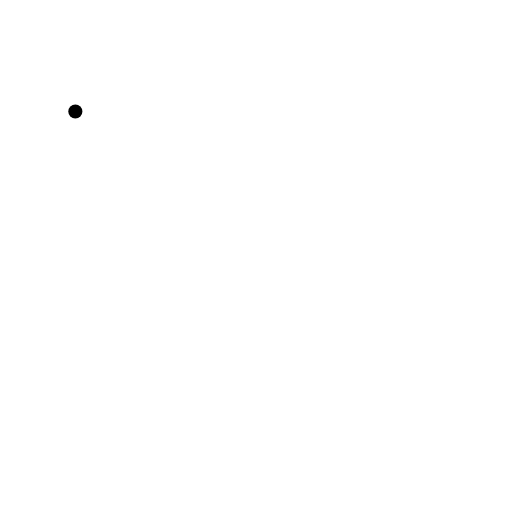
t = 0.00 s
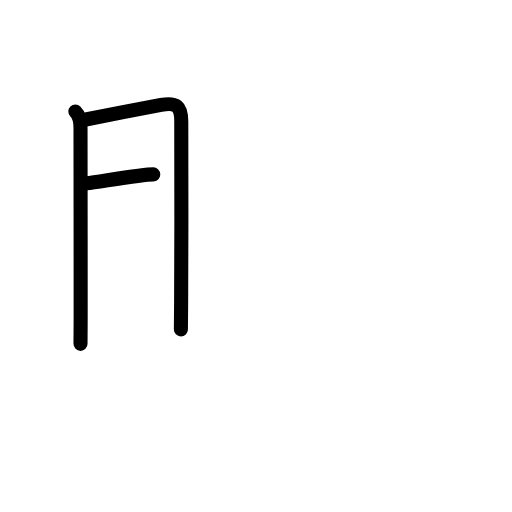
t = 2.75 s
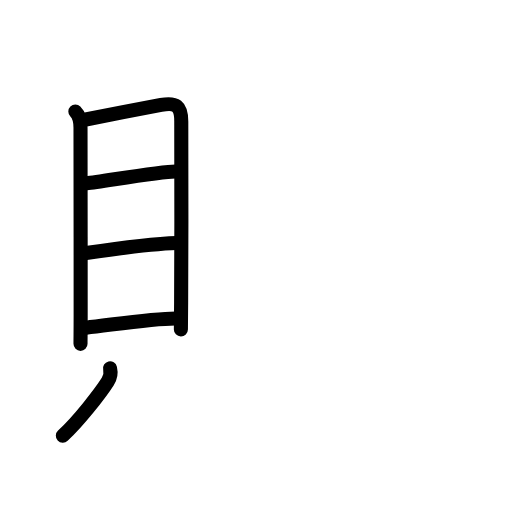
t = 5.88 s
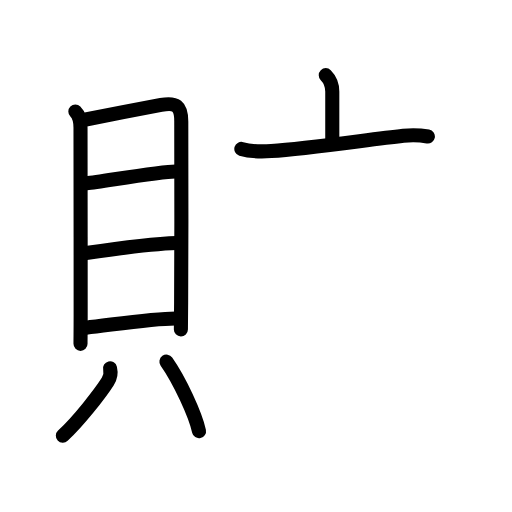
t = 8.92 s
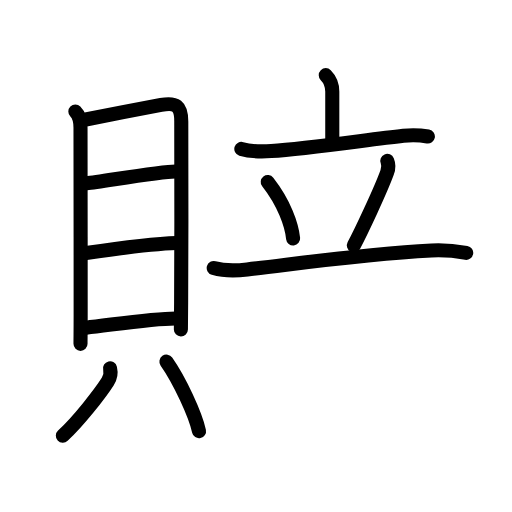
t = 11.92 s
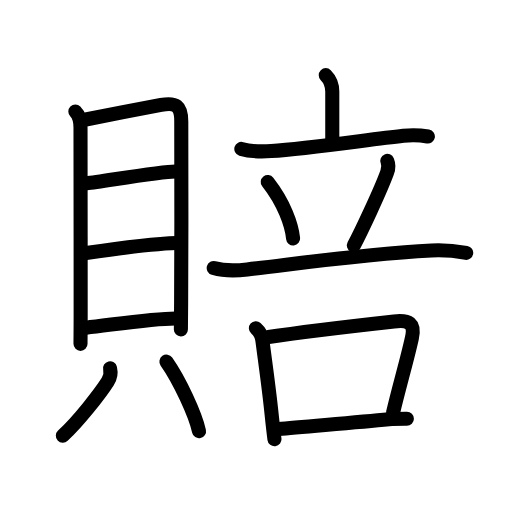
t = 15.00 s

The animated SVG that drew these frames (rendered in a browser with its animation timeline set to each time). Animation: 46 SMIL elements (animate=46); one cycle of 15.00 s.

<?xml version="1.0" encoding="UTF-8"?>
<!--
AniKanjiVG is licensed by CC-BY-SA Paul C. Sommerhoff (https://bitbucket.org/sommerhoff/anikanjivg).
AniKanjiVG uses KanjiVG which is licensed by CC-BY-SA Ulrich Apel (http://kanjivg.tagaini.net).
See also http://creativecommons.org/licenses/by-sa/3.0/
-->
<svg xmlns:kvg='http://kanjivg.tagaini.net' xmlns='http://www.w3.org/2000/svg' width='109' height='109' viewBox='0 0 109 109' style='fill:none;stroke:#000000;stroke-width:3;stroke-linecap:round;stroke-linejoin:round;' id="kvg:kanji_08ce0"><g id="kvg:08ce0" kvg:element="賠"><g id="kvg:08ce0-g1" kvg:element="貝" kvg:position="left" kvg:radical="general"><g id="kvg:08ce0-g2" kvg:element="目" kvg:position="top"><path id="kvg:08ce0-s1" kvg:type="㇑" d="M16.04,23.75c0.79,0.79,1.1,1.95,1.1,3.44c0,0.93,0.04,27.34,0.03,39.94c0,3.9-0.03,4.5-0.03,6.07"><animate attributeName="d" begin="0.0s" dur="0.3333333333333333s" from="M16.04,23.75C16.04,23.75,16.04,23.75,16.04,23.75" to="M16.04,23.75c0.79,0.79,1.1,1.95,1.1,3.44" />
<animate attributeName="d" begin="0.3333333333333333s" dur="0.3333333333333333s" from="M16.04,23.75c0.79,0.79,1.1,1.95,1.1,3.44c0,0,0,0,0,0,0" to="M16.04,23.75c0.79,0.79,1.1,1.95,1.1,3.44c0,0.93,0.04,27.34,0.03,39.94" />
<animate attributeName="d" begin="0.6666666666666666s" dur="0.3333333333333333s" from="M16.04,23.75c0.79,0.79,1.1,1.95,1.1,3.44c0,0.93,0.04,27.34,0.03,39.94c0,0,0,0,0,0,0" to="M16.04,23.75c0.79,0.79,1.1,1.95,1.1,3.44c0,0.93,0.04,27.34,0.03,39.94c0,3.9-0.03,4.5-0.03,6.07" />
</path>
<path id="kvg:08ce0-s2" kvg:type="㇕a" d="M17.72,25.54c3.77-0.74,12.45-2.45,16.57-3.2c3.17-0.57,4.3,0.13,4.3,3.53c0,7.51,0.07,27.59-0.03,38.47c-0.03,3.34-0.05,5.54-0.05,5.79"><animate attributeName="d" begin="1.0s" dur="0.25s" from="M17.72,25.54C17.72,25.54,17.72,25.54,17.72,25.54" to="M17.72,25.54c3.77-0.74,12.45-2.45,16.57-3.2" />
<animate attributeName="d" begin="1.25s" dur="0.25s" from="M17.72,25.54c3.77-0.74,12.45-2.45,16.57-3.2c0,0,0,0,0,0,0" to="M17.72,25.54c3.77-0.74,12.45-2.45,16.57-3.2c3.17-0.57,4.3,0.13,4.3,3.53" />
<animate attributeName="d" begin="1.5s" dur="0.25s" from="M17.72,25.54c3.77-0.74,12.45-2.45,16.57-3.2c3.17-0.57,4.3,0.13,4.3,3.53c0,0,0,0,0,0,0" to="M17.72,25.54c3.77-0.74,12.45-2.45,16.57-3.2c3.17-0.57,4.3,0.13,4.3,3.53c0,7.51,0.07,27.59-0.03,38.47" />
<animate attributeName="d" begin="1.75s" dur="0.25s" from="M17.72,25.54c3.77-0.74,12.45-2.45,16.57-3.2c3.17-0.57,4.3,0.13,4.3,3.53c0,7.51,0.07,27.59-0.03,38.47c0,0,0,0,0,0,0" to="M17.72,25.54c3.77-0.74,12.45-2.45,16.57-3.2c3.17-0.57,4.3,0.13,4.3,3.53c0,7.51,0.07,27.59-0.03,38.47c-0.03,3.34-0.05,5.54-0.05,5.79" />
<animate attributeName="d" begin="0s" dur="1.0s" from="M-100,-100" to="M-100,-100" />
</path>
<path id="kvg:08ce0-s3" kvg:type="㇐a" d="M18.43,39.02c3.65-0.43,15.8-2.52,18.93-2.52"><animate attributeName="d" begin="2.0s" dur="1.0s" from="M18.43,39.02C18.43,39.02,18.43,39.02,18.43,39.02" to="M18.43,39.02c3.65-0.43,15.8-2.52,18.93-2.52" />
<animate attributeName="d" begin="0s" dur="2.0s" from="M-100,-100" to="M-100,-100" />
</path>
<path id="kvg:08ce0-s4" kvg:type="㇐a" d="M18.34,53.88c5.51-0.82,13.46-1.98,19.29-2.15"><animate attributeName="d" begin="3.0s" dur="1.0s" from="M18.34,53.88C18.34,53.88,18.34,53.88,18.34,53.88" to="M18.34,53.88c5.51-0.82,13.46-1.98,19.29-2.15" />
<animate attributeName="d" begin="0s" dur="3.0s" from="M-100,-100" to="M-100,-100" />
</path>
<path id="kvg:08ce0-s5" kvg:type="㇐a" d="M18.33,69.77c5.51-0.61,14.03-1.98,19.05-1.98"><animate attributeName="d" begin="4.0s" dur="1.0s" from="M18.33,69.77C18.33,69.77,18.33,69.77,18.33,69.77" to="M18.33,69.77c5.51-0.61,14.03-1.98,19.05-1.98" />
<animate attributeName="d" begin="0s" dur="4.0s" from="M-100,-100" to="M-100,-100" />
</path>
</g>
<g id="kvg:08ce0-g3" kvg:position="bottom"><path id="kvg:08ce0-s6" kvg:type="㇒" d="M23.43,78.4c0.28,1.18,0.05,2-0.5,2.85c-1.65,2.59-6.25,8.44-9.55,11.5"><animate attributeName="d" begin="5.0s" dur="0.5s" from="M23.43,78.4C23.43,78.4,23.43,78.4,23.43,78.4" to="M23.43,78.4c0.28,1.18,0.05,2-0.5,2.85" />
<animate attributeName="d" begin="5.5s" dur="0.5s" from="M23.43,78.4c0.28,1.18,0.05,2-0.5,2.85c0,0,0,0,0,0,0" to="M23.43,78.4c0.28,1.18,0.05,2-0.5,2.85c-1.65,2.59-6.25,8.44-9.55,11.5" />
<animate attributeName="d" begin="0s" dur="5.0s" from="M-100,-100" to="M-100,-100" />
</path>
<path id="kvg:08ce0-s7" kvg:type="㇔" d="M35.43,76.98c2.83,4.02,6.17,11.29,6.94,14.81"><animate attributeName="d" begin="6.0s" dur="1.0s" from="M35.43,76.98C35.43,76.98,35.43,76.98,35.43,76.98" to="M35.43,76.98c2.83,4.02,6.17,11.29,6.94,14.81" />
<animate attributeName="d" begin="0s" dur="6.0s" from="M-100,-100" to="M-100,-100" />
</path>
</g>
</g>
<g id="kvg:08ce0-g4" kvg:position="right" kvg:phon="立口/否V"><g id="kvg:08ce0-g5" kvg:element="立" kvg:position="top"><g id="kvg:08ce0-g6" kvg:element="亠" kvg:position="top"><path id="kvg:08ce0-s8" kvg:type="㇑a" d="M69.35,16c1.14,1.14,1.39,2.12,1.39,3.5c0,1.75,0,5.75,0,10.5"><animate attributeName="d" begin="7.0s" dur="0.5s" from="M69.35,16C69.35,16,69.35,16,69.35,16" to="M69.35,16c1.14,1.14,1.39,2.12,1.39,3.5" />
<animate attributeName="d" begin="7.5s" dur="0.5s" from="M69.35,16c1.14,1.14,1.39,2.12,1.39,3.5c0,0,0,0,0,0,0" to="M69.35,16c1.14,1.14,1.39,2.12,1.39,3.5c0,1.75,0,5.75,0,10.5" />
<animate attributeName="d" begin="0s" dur="7.0s" from="M-100,-100" to="M-100,-100" />
</path>
<path id="kvg:08ce0-s9" kvg:type="㇐" d="M51.38,31.7c2,0.61,4.33,0.59,6.38,0.46c7.55-0.48,20.04-2.34,28.11-3.25c1.84-0.21,3.41-0.17,5.22,0.16"><animate attributeName="d" begin="8.0s" dur="0.3333333333333333s" from="M51.38,31.7C51.38,31.7,51.38,31.7,51.38,31.7" to="M51.38,31.7c2,0.61,4.33,0.59,6.38,0.46" />
<animate attributeName="d" begin="8.333333333333334s" dur="0.3333333333333333s" from="M51.38,31.7c2,0.61,4.33,0.59,6.38,0.46c0,0,0,0,0,0,0" to="M51.38,31.7c2,0.61,4.33,0.59,6.38,0.46c7.55-0.48,20.04-2.34,28.11-3.25" />
<animate attributeName="d" begin="8.666666666666666s" dur="0.3333333333333333s" from="M51.38,31.7c2,0.61,4.33,0.59,6.38,0.46c7.55-0.48,20.04-2.34,28.11-3.25c0,0,0,0,0,0,0" to="M51.38,31.7c2,0.61,4.33,0.59,6.38,0.46c7.55-0.48,20.04-2.34,28.11-3.25c1.84-0.21,3.41-0.17,5.22,0.16" />
<animate attributeName="d" begin="0s" dur="8.0s" from="M-100,-100" to="M-100,-100" />
</path>
</g>
<g id="kvg:08ce0-g7" kvg:position="bottom"><path id="kvg:08ce0-s10" kvg:type="㇔" d="M57,38.75c3.49,4.47,5.08,9.05,5.4,12"><animate attributeName="d" begin="9.0s" dur="1.0s" from="M57,38.75C57,38.75,57,38.75,57,38.75" to="M57,38.75c3.49,4.47,5.08,9.05,5.4,12" />
<animate attributeName="d" begin="0s" dur="9.0s" from="M-100,-100" to="M-100,-100" />
</path>
<path id="kvg:08ce0-s11" kvg:type="㇒" d="M82.45,34.25c0.42,1,0.15,1.97-0.03,2.46c-1.42,3.91-5.63,12.82-7.08,15.54"><animate attributeName="d" begin="10.0s" dur="0.5s" from="M82.45,34.25C82.45,34.25,82.45,34.25,82.45,34.25" to="M82.45,34.25c0.42,1,0.15,1.97-0.03,2.46" />
<animate attributeName="d" begin="10.5s" dur="0.5s" from="M82.45,34.25c0.42,1,0.15,1.97-0.03,2.46c0,0,0,0,0,0,0" to="M82.45,34.25c0.42,1,0.15,1.97-0.03,2.46c-1.42,3.91-5.63,12.82-7.08,15.54" />
<animate attributeName="d" begin="0s" dur="10.0s" from="M-100,-100" to="M-100,-100" />
</path>
<path id="kvg:08ce0-s12" kvg:type="㇐" d="M45.5,57.05c2.21,0.64,4.87,0.58,7.14,0.31c12.79-1.5,24.52-3.24,39.24-4.03c2.51-0.13,4.89,0.07,7.37,0.5"><animate attributeName="d" begin="11.0s" dur="0.3333333333333333s" from="M45.5,57.05C45.5,57.05,45.5,57.05,45.5,57.05" to="M45.5,57.05c2.21,0.64,4.87,0.58,7.14,0.31" />
<animate attributeName="d" begin="11.333333333333334s" dur="0.3333333333333333s" from="M45.5,57.05c2.21,0.64,4.87,0.58,7.14,0.31c0,0,0,0,0,0,0" to="M45.5,57.05c2.21,0.64,4.87,0.58,7.14,0.31c12.79-1.5,24.52-3.24,39.24-4.03" />
<animate attributeName="d" begin="11.666666666666666s" dur="0.3333333333333333s" from="M45.5,57.05c2.21,0.64,4.87,0.58,7.14,0.31c12.79-1.5,24.52-3.24,39.24-4.03c0,0,0,0,0,0,0" to="M45.5,57.05c2.21,0.64,4.87,0.58,7.14,0.31c12.79-1.5,24.52-3.24,39.24-4.03c2.51-0.13,4.89,0.07,7.37,0.5" />
<animate attributeName="d" begin="0s" dur="11.0s" from="M-100,-100" to="M-100,-100" />
</path>
</g>
</g>
<g id="kvg:08ce0-g8" kvg:element="口" kvg:position="bottom"><path id="kvg:08ce0-s13" kvg:type="㇑" d="M54.48,69.87c0.84,0.73,1.31,1.65,1.4,2.76c0.63,4.87,1.38,10.03,1.95,15.62c0.2,1.9,0.39,3.69,0.6,5.25"><animate attributeName="d" begin="12.0s" dur="0.3333333333333333s" from="M54.48,69.87C54.48,69.87,54.48,69.87,54.48,69.87" to="M54.48,69.87c0.84,0.73,1.31,1.65,1.4,2.76" />
<animate attributeName="d" begin="12.333333333333334s" dur="0.3333333333333333s" from="M54.48,69.87c0.84,0.73,1.31,1.65,1.4,2.76c0,0,0,0,0,0,0" to="M54.48,69.87c0.84,0.73,1.31,1.65,1.4,2.76c0.63,4.87,1.38,10.03,1.95,15.62" />
<animate attributeName="d" begin="12.666666666666666s" dur="0.3333333333333333s" from="M54.48,69.87c0.84,0.73,1.31,1.65,1.4,2.76c0.63,4.87,1.38,10.03,1.95,15.62c0,0,0,0,0,0,0" to="M54.48,69.87c0.84,0.73,1.31,1.65,1.4,2.76c0.63,4.87,1.38,10.03,1.95,15.62c0.2,1.9,0.39,3.69,0.6,5.25" />
<animate attributeName="d" begin="0s" dur="12.0s" from="M-100,-100" to="M-100,-100" />
</path>
<path id="kvg:08ce0-s14" kvg:type="㇕b" d="M57.17,71.75c7.42-1.14,20.77-2.66,26.72-3.32c3.15-0.35,4.51,0.31,3.79,3.58c-1,4.54-2.69,10.29-4,15.84"><animate attributeName="d" begin="13.0s" dur="0.3333333333333333s" from="M57.17,71.75C57.17,71.75,57.17,71.75,57.17,71.75" to="M57.17,71.75c7.42-1.14,20.77-2.66,26.72-3.32" />
<animate attributeName="d" begin="13.333333333333334s" dur="0.3333333333333333s" from="M57.17,71.75c7.42-1.14,20.77-2.66,26.72-3.32c0,0,0,0,0,0,0" to="M57.17,71.75c7.42-1.14,20.77-2.66,26.72-3.32c3.15-0.35,4.51,0.31,3.79,3.58" />
<animate attributeName="d" begin="13.666666666666666s" dur="0.3333333333333333s" from="M57.17,71.75c7.42-1.14,20.77-2.66,26.72-3.32c3.15-0.35,4.51,0.31,3.79,3.58c0,0,0,0,0,0,0" to="M57.17,71.75c7.42-1.14,20.77-2.66,26.72-3.32c3.15-0.35,4.51,0.31,3.79,3.58c-1,4.54-2.69,10.29-4,15.84" />
<animate attributeName="d" begin="0s" dur="13.0s" from="M-100,-100" to="M-100,-100" />
</path>
<path id="kvg:08ce0-s15" kvg:type="㇐b" d="M59.37,91.35c4.66-0.5,15.72-1.3,23.41-2.08c1.21-0.12,2.85-0.11,3.84-0.11"><animate attributeName="d" begin="14.0s" dur="0.5s" from="M59.37,91.35C59.37,91.35,59.37,91.35,59.37,91.35" to="M59.37,91.35c4.66-0.5,15.72-1.3,23.41-2.08" />
<animate attributeName="d" begin="14.5s" dur="0.5s" from="M59.37,91.35c4.66-0.5,15.72-1.3,23.41-2.08c0,0,0,0,0,0,0" to="M59.37,91.35c4.66-0.5,15.72-1.3,23.41-2.08c1.21-0.12,2.85-0.11,3.84-0.11" />
<animate attributeName="d" begin="0s" dur="14.0s" from="M-100,-100" to="M-100,-100" />
</path>
</g>
</g>
</g>
</svg>
